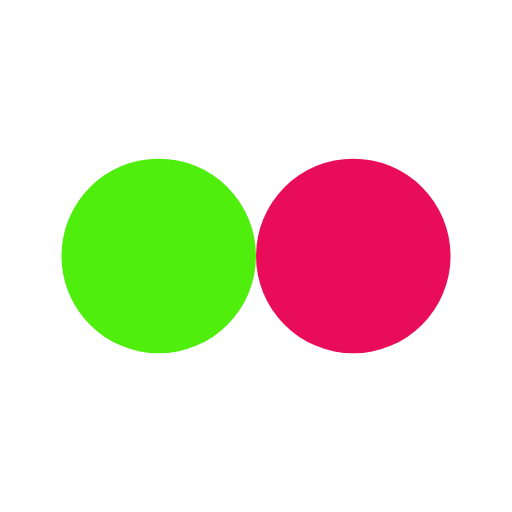
t = 0.00 s
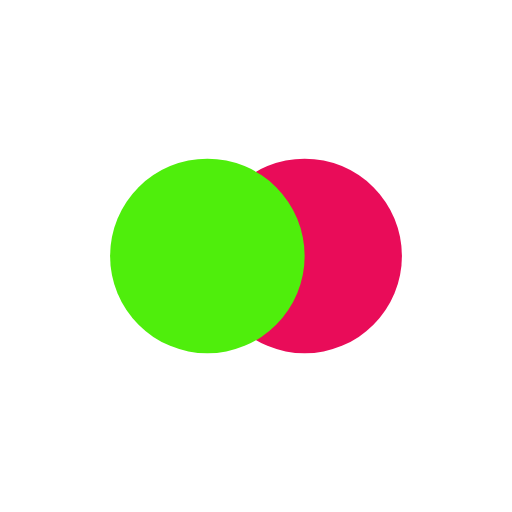
t = 0.13 s
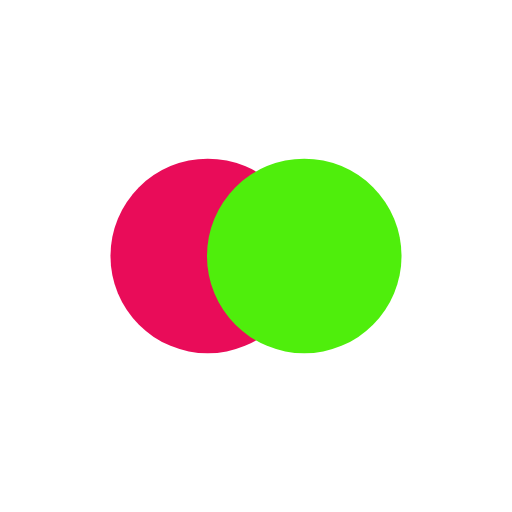
t = 0.37 s
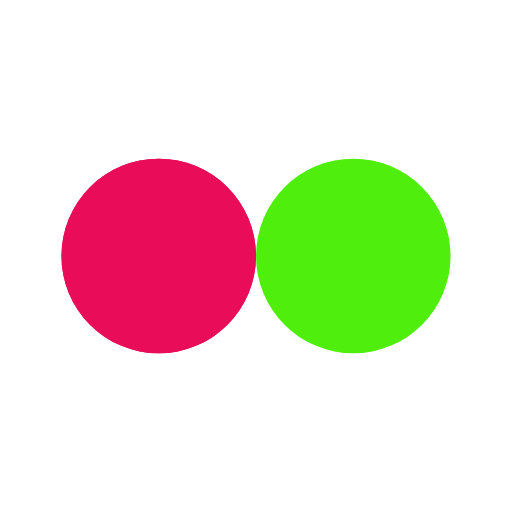
t = 0.50 s
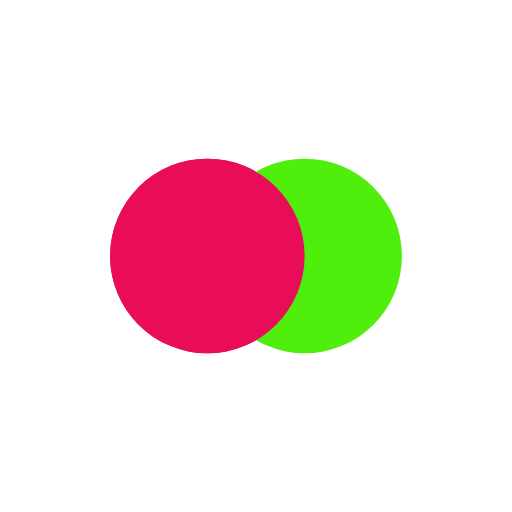
t = 0.63 s
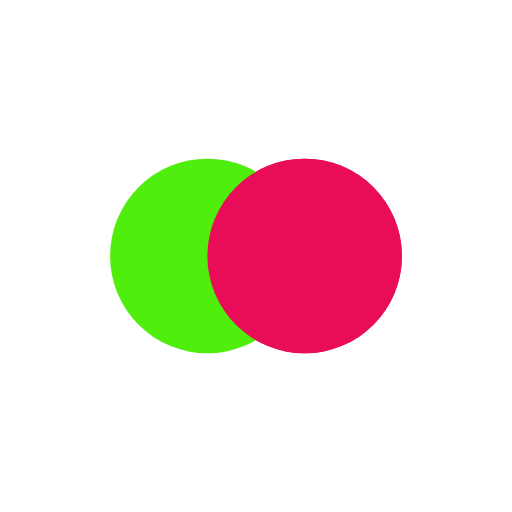
t = 0.88 s

The animated SVG that drew these frames (rendered in a browser with its animation timeline set to each time). Animation: 4 SMIL elements (animate=4); one cycle of 1.00 s, repeats indefinitely.

<?xml version="1.0" encoding="utf-8"?>
<svg xmlns="http://www.w3.org/2000/svg" xmlns:xlink="http://www.w3.org/1999/xlink" style="margin: auto; background: none; display: block; shape-rendering: auto;" width="251px" height="251px" viewBox="0 0 100 100" preserveAspectRatio="xMidYMid">
<circle cx="31" cy="50" fill="#e90c59" r="19">
  <animate attributeName="cx" repeatCount="indefinite" dur="1s" keyTimes="0;0.5;1" values="31;69;31" begin="-0.5s"></animate>
</circle>
<circle cx="69" cy="50" fill="#4fee0c" r="19">
  <animate attributeName="cx" repeatCount="indefinite" dur="1s" keyTimes="0;0.5;1" values="31;69;31" begin="0s"></animate>
</circle>
<circle cx="31" cy="50" fill="#e90c59" r="19">
  <animate attributeName="cx" repeatCount="indefinite" dur="1s" keyTimes="0;0.5;1" values="31;69;31" begin="-0.5s"></animate>
  <animate attributeName="fill-opacity" values="0;0;1;1" calcMode="discrete" keyTimes="0;0.499;0.5;1" dur="1s" repeatCount="indefinite"></animate>
</circle>
<!-- [ldio] generated by https://loading.io/ --></svg>